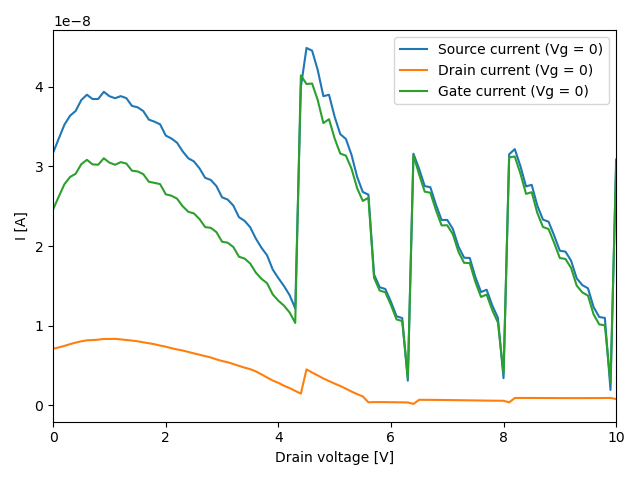

The file beside this chart, header and first rows:
# sweep_type: output
# time: 1675793955.0875127
# time_str: 07/02/2023 13:19
# t_int: 1.6666666666666667e-05
# delay: 0.1
# pulsed: False
# Drain voltage [V], Source current (Vg = 0) [A], Drain current (Vg = 0) [A], Gate current (Vg = 0) [A]
0.000000000000000000e+00, -3.173553999999999937e-08, -7.107340000000000398e-09, -2.462820000000000146e-08
1.000000000000000056e-01, -3.349874000000000420e-08, -7.283040000000000112e-09, -2.621570000000000161e-08
2.000000000000000111e-01, -3.523737000000000526e-08, -7.469970000000000417e-09, -2.776740000000000153e-08
3.000000000000000444e-01, -3.636544000000000300e-08, -7.691639999999999714e-09, -2.867380000000000163e-08
4.000000000000000222e-01, -3.696667999999999998e-08, -7.883179999999999655e-09, -2.908350000000000033e-08
5.000000000000000000e-01, -3.833403000000000064e-08, -8.047129999999999280e-09, -3.028689999999999971e-08
6.000000000000000888e-01, -3.900360000000000126e-08, -8.173800000000000043e-09, -3.082980000000000122e-08
7.000000000000000666e-01, -3.845809000000000156e-08, -8.201889999999999271e-09, -3.025620000000000063e-08
8.000000000000000444e-01, -3.846866999999999926e-08, -8.253470000000000451e-09, -3.021520000000000046e-08
9.000000000000000222e-01, -3.936879000000000587e-08, -8.344390000000000381e-09, -3.102440000000000218e-08
1.000000000000000000e+00, -3.881364000000000371e-08, -8.337239999999999222e-09, -3.047640000000000283e-08
1.100000000000000089e+00, -3.856469999999999857e-08, -8.354599999999999253e-09, -3.021010000000000262e-08
1.200000000000000178e+00, -3.882559999999999794e-08, -8.287699999999999825e-09, -3.053789999999999977e-08
1.300000000000000044e+00, -3.857488000000000111e-08, -8.211080000000000559e-09, -3.036380000000000220e-08
1.400000000000000133e+00, -3.759789000000000157e-08, -8.135490000000000410e-09, -2.946240000000000116e-08
1.500000000000000000e+00, -3.742660999999999635e-08, -8.051209999999999539e-09, -2.937539999999999846e-08
1.600000000000000089e+00, -3.695887999999999511e-08, -7.921479999999999409e-09, -2.903739999999999901e-08
1.700000000000000178e+00, -3.587911999999999842e-08, -7.804520000000000259e-09, -2.807459999999999981e-08
1.800000000000000044e+00, -3.561680999999999956e-08, -7.680409999999999951e-09, -2.793640000000000126e-08
1.900000000000000133e+00, -3.528741000000000191e-08, -7.509809999999999733e-09, -2.777760000000000053e-08
2.000000000000000000e+00, -3.387441000000000111e-08, -7.371910000000000034e-09, -2.650249999999999859e-08
2.100000000000000089e+00, -3.351275999999999998e-08, -7.184460000000000231e-09, -2.632829999999999892e-08
2.200000000000000178e+00, -3.298266000000000240e-08, -7.023060000000000354e-09, -2.595960000000000039e-08
2.300000000000000266e+00, -3.189788000000000028e-08, -6.890779999999999649e-09, -2.500709999999999898e-08
2.400000000000000355e+00, -3.102465000000000246e-08, -6.714049999999999991e-09, -2.431059999999999999e-08
2.500000000000000000e+00, -3.063087999999999959e-08, -6.530179999999999881e-09, -2.410069999999999888e-08
2.600000000000000089e+00, -2.975665000000000064e-08, -6.362649999999999737e-09, -2.339400000000000090e-08
2.700000000000000178e+00, -2.856898999999999938e-08, -6.183889999999999829e-09, -2.238510000000000038e-08
2.800000000000000266e+00, -2.830365000000000079e-08, -6.015850000000000066e-09, -2.228779999999999990e-08
2.900000000000000355e+00, -2.753456999999999997e-08, -5.779369999999999658e-09, -2.175519999999999949e-08
3.000000000000000000e+00, -2.612532999999999999e-08, -5.573529999999999881e-09, -2.055180000000000011e-08
3.100000000000000089e+00, -2.583940999999999897e-08, -5.415709999999999696e-09, -2.042369999999999845e-08
3.200000000000000178e+00, -2.508932999999999984e-08, -5.198129999999999709e-09, -1.989120000000000013e-08
3.300000000000000266e+00, -2.363037999999999921e-08, -4.963179999999999812e-09, -1.866719999999999857e-08
3.400000000000000355e+00, -2.317371999999999967e-08, -4.742020000000000133e-09, -1.843169999999999954e-08
3.500000000000000000e+00, -2.236759000000000051e-08, -4.550490000000000072e-09, -1.781709999999999879e-08
3.600000000000000089e+00, -2.094671000000000242e-08, -4.271609999999999893e-09, -1.667510000000000087e-08
3.700000000000000178e+00, -1.979086999999999992e-08, -3.899269999999999916e-09, -1.589159999999999918e-08
3.800000000000000266e+00, -1.884398000000000010e-08, -3.505480000000000183e-09, -1.533849999999999868e-08
3.900000000000000355e+00, -1.706137999999999842e-08, -3.120880000000000084e-09, -1.394049999999999999e-08
4.000000000000000000e+00, -1.598104000000000213e-08, -2.834339999999999954e-09, -1.314670000000000052e-08
4.100000000000000533e+00, -1.499054000000000064e-08, -2.468639999999999863e-09, -1.252190000000000078e-08
4.200000000000000178e+00, -1.384318999999999963e-08, -2.176490000000000205e-09, -1.166669999999999984e-08
4.299999999999999822e+00, -1.217823000000000045e-08, -1.822529999999999909e-09, -1.035570000000000054e-08
4.400000000000000355e+00, 3.995766000000000365e-08, -1.471640000000000100e-09, 4.142930000000000292e-08
4.500000000000000000e+00, 4.487280999999999985e-08, 4.524010000000000387e-09, 4.034880000000000195e-08
4.600000000000000533e+00, 4.453124000000000059e-08, 4.126139999999999981e-09, 4.040510000000000226e-08
4.700000000000000178e+00, 4.208329000000000016e-08, 3.757390000000000401e-09, 3.832590000000000307e-08
4.800000000000000711e+00, 3.882162999999999635e-08, 3.378930000000000035e-09, 3.544269999999999880e-08
4.900000000000000355e+00, 3.899553999999999953e-08, 3.061240000000000070e-09, 3.593429999999999905e-08
5.000000000000000000e+00, 3.624279000000000157e-08, 2.730789999999999831e-09, 3.351200000000000256e-08
5.100000000000000533e+00, 3.405176999999999893e-08, 2.439670000000000117e-09, 3.161209999999999757e-08
5.200000000000000178e+00, 3.344939000000000251e-08, 2.093389999999999944e-09, 3.135599999999999967e-08
5.300000000000000711e+00, 3.144592000000000343e-08, 1.733819999999999913e-09, 2.971210000000000041e-08
... 47 more rows
